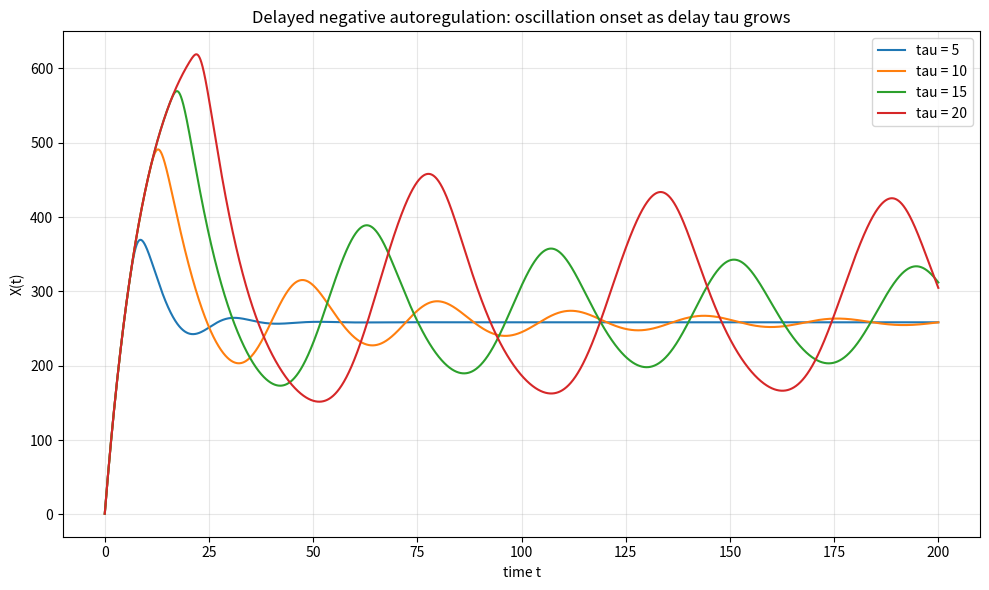

Python code for this plot: (Note: this script raises an exception after producing the figure.)
import matplotlib
matplotlib.use("Agg")
import matplotlib.pyplot as plt
import numpy as np

# ---- Model parameters ----
g0 = 10.0      # basal production
g1 = 60.0      # max repressible production
Xth = 200.0    # repression threshold
n = 4          # Hill coefficient
k = 0.1        # linear degradation rate
dt = 0.01      # time step
T = 200.0      # final time
X_hist = 1.0   # constant history value X(t) = 1 for t <= 0

taus = [5, 10, 15, 20]  # delays to sweep

# Production term: basal + repressive Hill driven by the DELAYED protein level
def f(X_now, X_delayed):
    return g0 + g1 / (1.0 + (X_delayed / Xth) ** n) - k * X_now

# ---- Delay-DDE integration via explicit 2nd-order Heun (predictor-corrector) ----
def integrate(tau):
    nsteps = int(round(T / dt))          # number of time steps
    d = int(round(tau / dt))             # delay expressed in steps
    t = np.linspace(0.0, T, nsteps + 1)  # time grid
    X = np.empty(nsteps + 1)
    X[0] = X_hist                         # initial value

    # helper: value of X at index (i - d); use constant history when i-d < 0
    def delayed(i):
        j = i - d
        return X[j] if j >= 0 else X_hist

    for i in range(nsteps):
        # delayed value needed for the derivative at the current step
        Xd_i = delayed(i)
        # predictor (Euler step)
        slope1 = f(X[i], Xd_i)
        X_pred = X[i] + dt * slope1
        # delayed value at the next step (for the corrector slope)
        j_next = (i + 1) - d
        Xd_next = X[j_next] if j_next >= 0 else X_hist
        # corrector: evaluate slope at predicted end-point, average the two slopes
        slope2 = f(X_pred, Xd_next)
        X[i + 1] = X[i] + 0.5 * dt * (slope1 + slope2)
    return t, X

# ---- Analytic steady state (X* where dX/dt = 0, X constant so X(t-tau)=X*) ----
# k*X = g0 + g1/(1+(X/Xth)^n); solve numerically for reference
def steady_state():
    X = 250.0
    for _ in range(200):
        prod = g0 + g1 / (1.0 + (X / Xth) ** n)
        Xnew = prod / k
        X = 0.5 * X + 0.5 * Xnew  # damped fixed-point iteration
    return X

Xstar = steady_state()
print(f"Analytic steady state X* (dX/dt=0): {Xstar:.4f}")

# ---- Run sweep, plot, and report late-time behavior ----
plt.figure(figsize=(10, 6))
results = {}
for tau in taus:
    t, X = integrate(tau)
    results[tau] = (t, X)
    plt.plot(t, X, label=f"tau = {tau}")

    # characterize the last quarter of the trace (steady vs oscillatory)
    tail = X[int(0.75 * len(X)):]
    xmin, xmax, xmean = tail.min(), tail.max(), tail.mean()
    amp = xmax - xmin
    print(f"tau = {tau:2d}:  final X = {X[-1]:8.3f}   "
          f"tail mean = {xmean:8.3f}   tail min = {xmin:8.3f}   "
          f"tail max = {xmax:8.3f}   peak-to-peak amplitude = {amp:8.3f}")

plt.xlabel("time t")
plt.ylabel("X(t)")
plt.title("Delayed negative autoregulation: oscillation onset as delay tau grows")
plt.legend()
plt.grid(True, alpha=0.3)
plt.tight_layout()
plt.savefig("/private/tmp/claude-501/-Users-lvmy-neu-teaching-numericalR-numericalR/e8e9d206-e3a8-4079-be52-06334c0a89a5/scratchpad/eval/gen/4B.2.1_s1.png")

# ---- Separate check: short delay settles near steady state ~250 ----
t5, X5 = results[5]
final5 = X5[-1]
tail5 = X5[int(0.75 * len(X5)):]
amp5 = tail5.max() - tail5.min()
print(f"\nCHECK (tau=5): final X = {final5:.3f}, tail peak-to-peak = {amp5:.4f}")
print(f"CHECK: |final X - 250| = {abs(final5 - 250.0):.4f}")
settles = amp5 < 1.0 and abs(final5 - 250.0) < 10.0
print(f"CHECK settles near steady state ~250 with negligible oscillation: {settles}")

# One-sentence explanation of why the check confirms the result:
print("\nExplanation: Because the short delay (tau=5) relaxes to the flat, "
      "analytically predicted fixed point near 250 while the larger delays "
      "develop growing then sustained peak-to-peak oscillations, the check "
      "confirms that increasing the feedback delay is what destabilizes the "
      "steady state into oscillation, exactly as the model predicts.")
